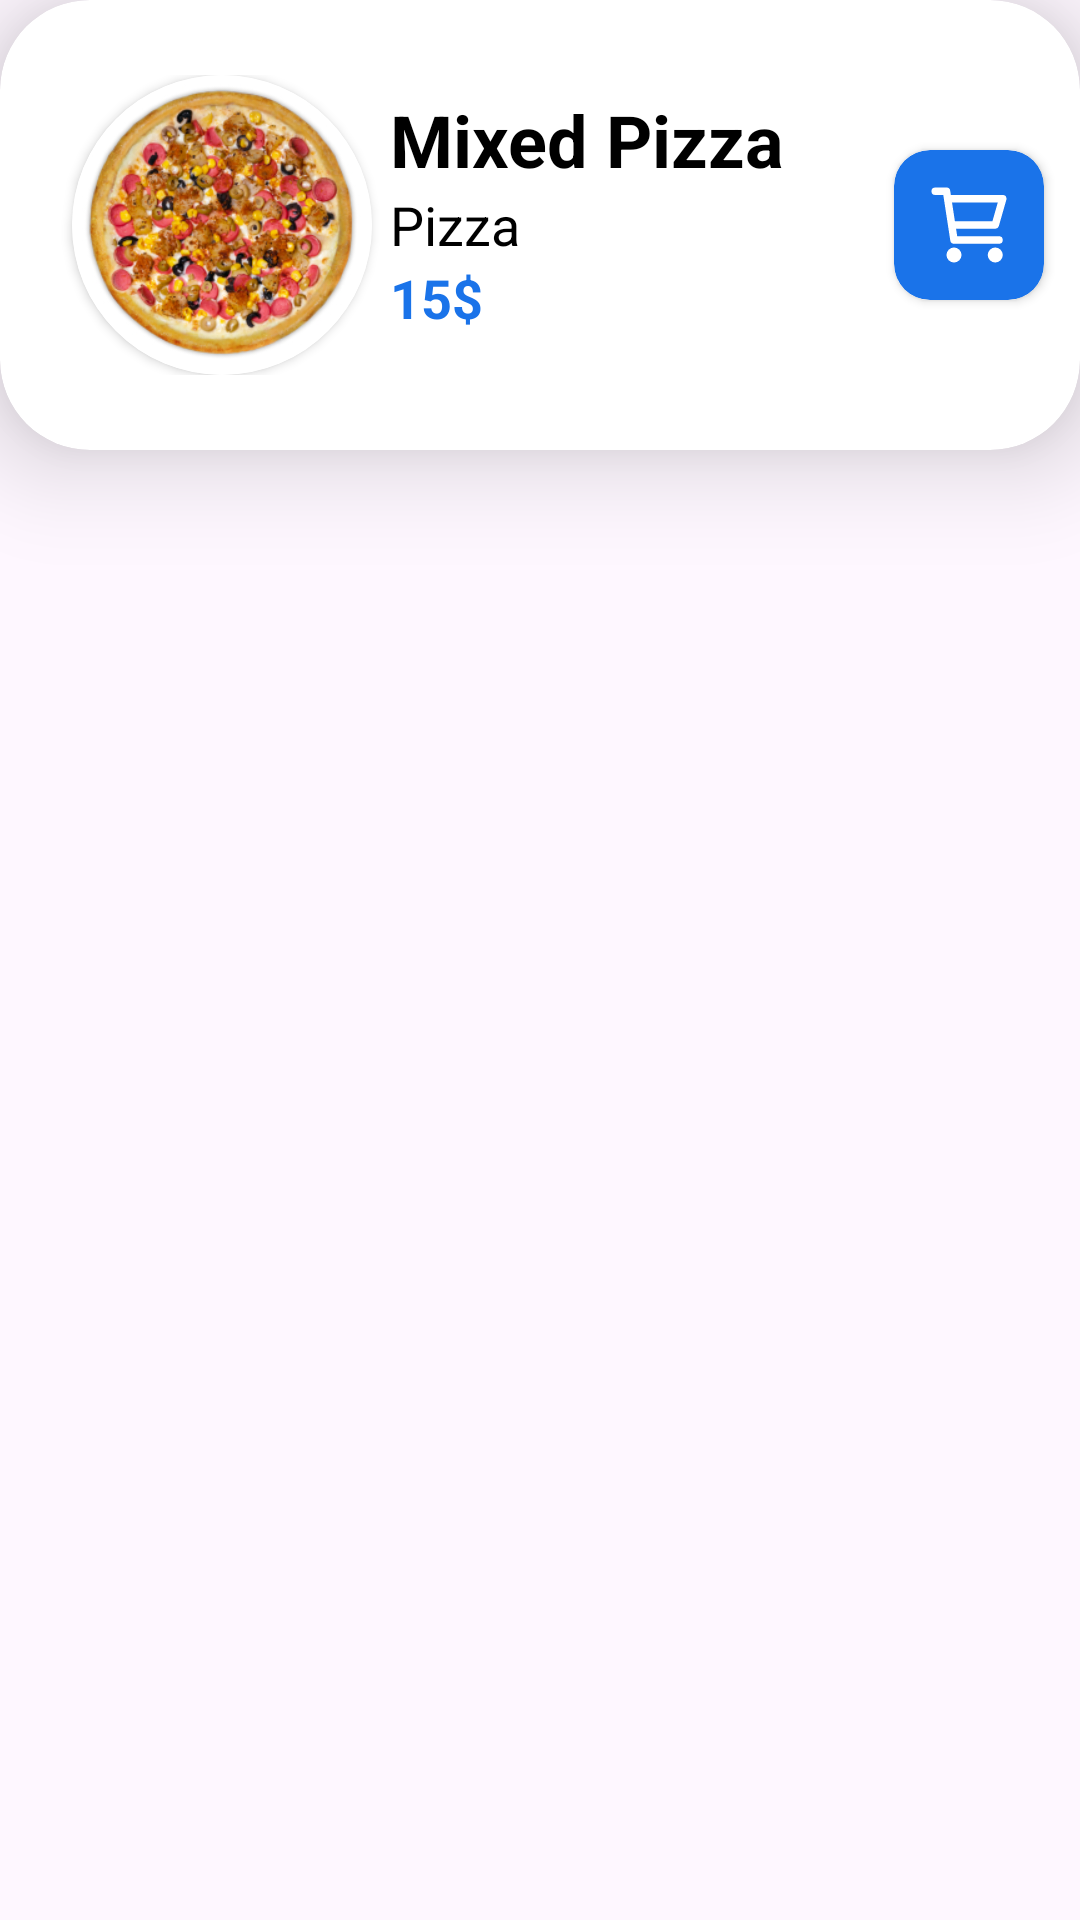

This screen was rendered from an Android layout file. Write that file and the resources it references.
<!-- AndroidManifest.xml: application theme Theme.FoodApp -->
<!-- res/layout/food_item.xml -->
<?xml version="1.0" encoding="utf-8"?>
<LinearLayout xmlns:android="http://schemas.android.com/apk/res/android"
    android:layout_width="match_parent"
    android:layout_height="170dp"
    android:layout_marginStart="12dp"
    android:layout_marginEnd="12dp"
    xmlns:app="http://schemas.android.com/apk/res-auto">



    <androidx.cardview.widget.CardView
        android:layout_width="match_parent"
        android:layout_height="150dp"
        android:elevation="12dp"
        app:cardCornerRadius="30dp"
        app:cardElevation="20dp">

        <LinearLayout
            android:layout_width="wrap_content"
            android:layout_height="wrap_content"
            android:layout_gravity="center_vertical"
            android:layout_marginStart="12dp">

        <androidx.cardview.widget.CardView
            android:layout_width="100dp"
            android:layout_height="100dp"
            android:layout_gravity="center_vertical"
            android:layout_marginStart="12dp"
            app:cardCornerRadius="200dp">

            <ImageView
                android:id="@+id/foodIv"
                android:layout_width="match_parent"
                android:layout_height="match_parent"
                android:src="@drawable/pizza1"/>

        </androidx.cardview.widget.CardView>

            <LinearLayout
                android:layout_width="wrap_content"
                android:layout_height="wrap_content"
                android:layout_gravity="center_vertical"
                android:layout_marginStart="6dp"
                android:layout_marginBottom="4dp"
                android:orientation="vertical">

                <TextView
                    android:id="@+id/foodTypeTv"
                    android:layout_width="wrap_content"
                    android:layout_height="wrap_content"
                    android:layout_gravity="center"
                    android:text="@string/pizza_Txt"
                    android:textColor="@color/black"
                    android:textSize="24sp"
                    android:textStyle="bold" />

                <TextView
                    android:id="@+id/foodNameTv"
                    android:layout_width="wrap_content"
                    android:layout_height="wrap_content"
                    android:layout_gravity="center_vertical"
                    android:text="@string/pizza2_Txt"
                    android:textColor="@color/black"
                    android:textSize="18sp" />

                <TextView
                    android:id="@+id/foodPriceTv"
                    android:layout_width="wrap_content"
                    android:layout_height="wrap_content"
                    android:layout_gravity="center_vertical"
                    android:text="@string/price_Of_Food"
                    android:textColor="@color/blue_gradient"
                    android:textSize="18sp"
                    android:textStyle="bold" />

            </LinearLayout>

        </LinearLayout>

        <androidx.cardview.widget.CardView
            android:id="@+id/addToBasketCv"
            android:layout_width="50dp"
            android:layout_height="50dp"
            app:cardBackgroundColor="@color/blue_gradient"
            app:cardCornerRadius="12dp"
            android:layout_marginEnd="12dp"
            android:layout_gravity="center|end">

            <ImageView
                android:layout_width="30dp"
                android:layout_height="30dp"
                android:layout_gravity="center"
                android:src="@drawable/shop"/>

        </androidx.cardview.widget.CardView>

    </androidx.cardview.widget.CardView>

</LinearLayout>
<!-- resources referenced by this layout -->
<resources>
  <color name="black">#FF000000</color>
  <color name="blue_gradient">#1A73E9</color>
  <!-- drawable pizza1: jpg bitmap (drawable, 93700 bytes) -->
  <!-- drawable shop (drawable) -->
  <vector xmlns:android="http://schemas.android.com/apk/res/android"
      android:width="800dp"
      android:height="800dp"
      android:viewportWidth="24"
      android:viewportHeight="24">
    <path
        android:pathData="M6.3,5H21L19,12H7.377M20,16H8L6,3H3M9,20C9,20.552 8.552,21 8,21C7.448,21 7,20.552 7,20C7,19.448 7.448,19 8,19C8.552,19 9,19.448 9,20ZM20,20C20,20.552 19.552,21 19,21C18.448,21 18,20.552 18,20C18,19.448 18.448,19 19,19C19.552,19 20,19.448 20,20Z"
        android:strokeLineJoin="round"
        android:strokeWidth="2"
        android:strokeColor="@color/white"
        android:strokeLineCap="round"/>
  </vector>
  <string name="pizza2_Txt">Pizza</string>
  <string name="pizza_Txt">Mixed Pizza</string>
  <string name="price_Of_Food">15$</string>
  <style name="Theme.FoodApp" parent="Base.Theme.FoodApp" />
  <color name="white">#FFFFFFFF</color>
  <style name="Base.Theme.FoodApp" parent="Theme.Material3.DayNight.NoActionBar">
          
          
      </style>
</resources>
